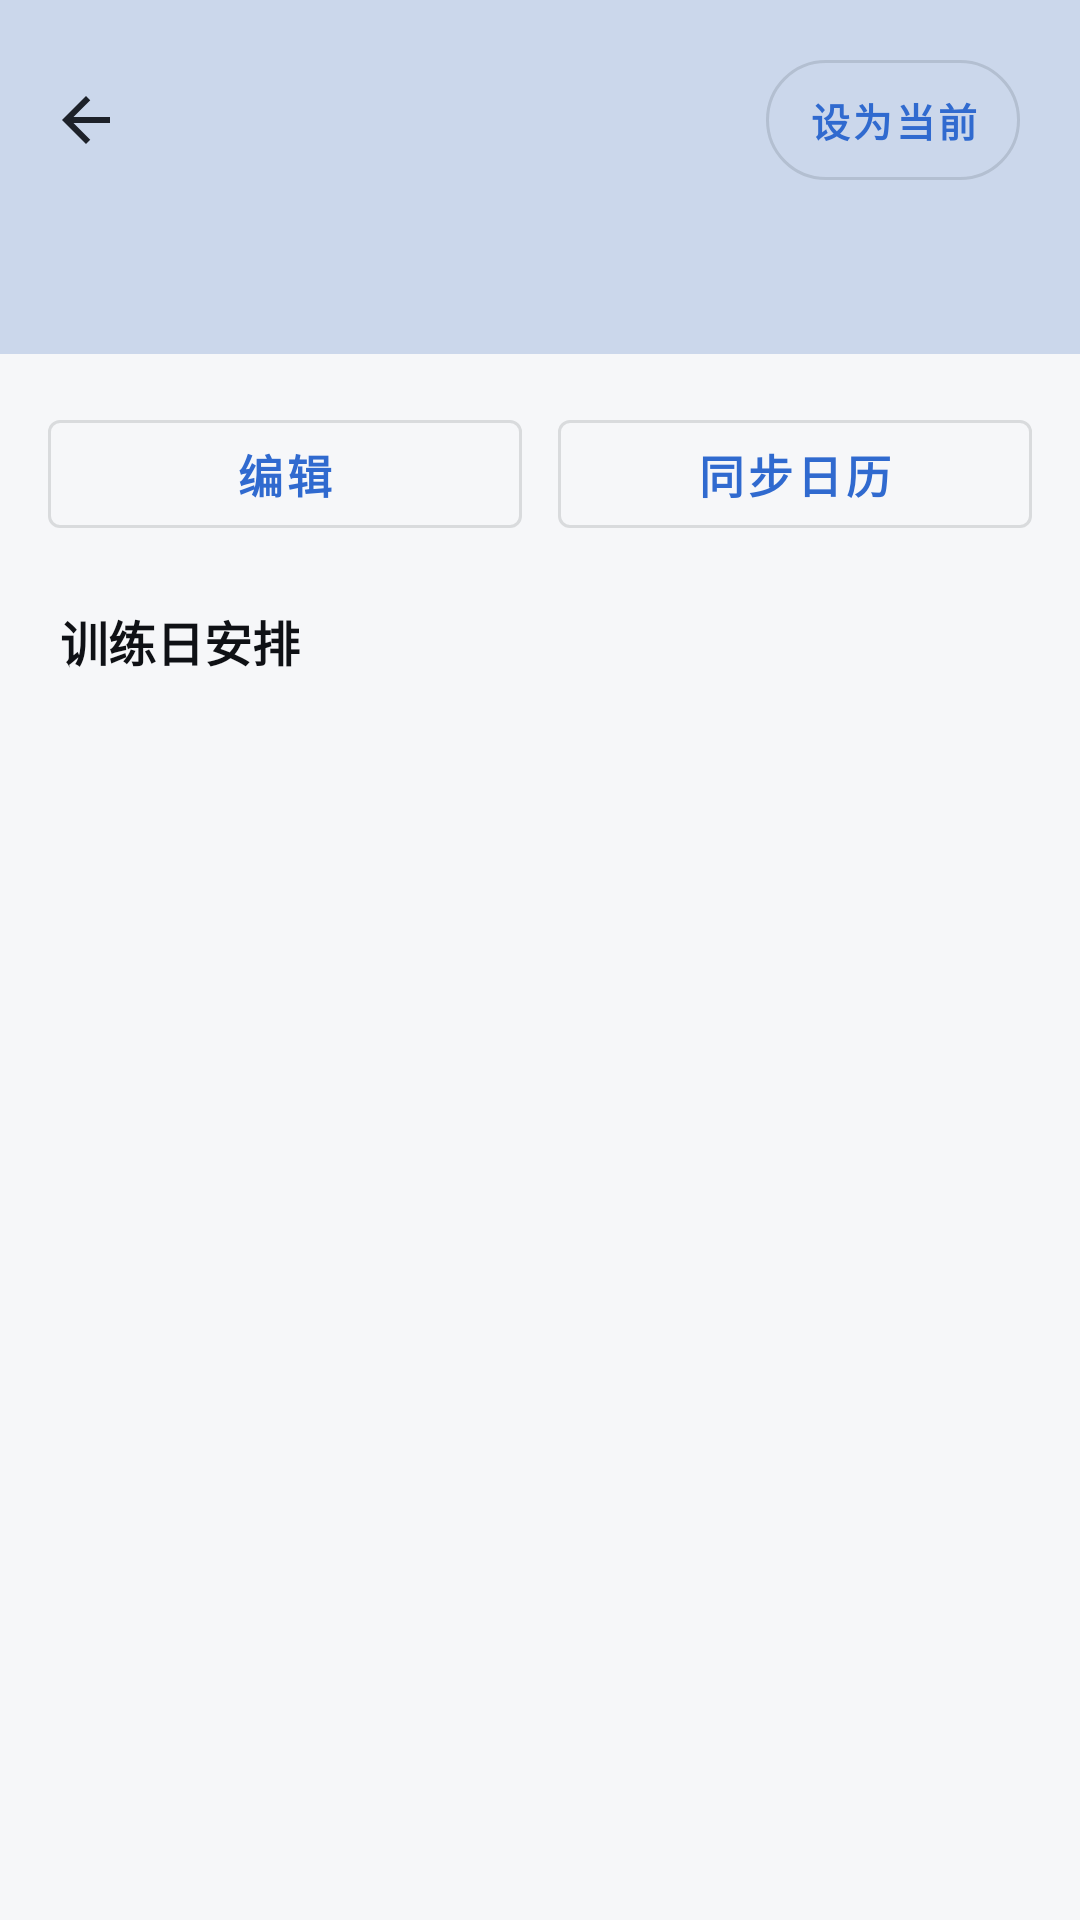

Here is an Android app screen rendered from its layout file. Give the layout XML and the strings, colors and styles it references.
<!-- AndroidManifest.xml: activity theme Theme.BrawnCatalog.PlanDetail -->
<!-- res/layout/activity_plan_detail.xml -->
<?xml version="1.0" encoding="utf-8"?>
<LinearLayout xmlns:android="http://schemas.android.com/apk/res/android"
    xmlns:app="http://schemas.android.com/apk/res-auto"
    android:layout_width="match_parent"
    android:layout_height="match_parent"
    android:orientation="vertical">

    
    <androidx.constraintlayout.widget.ConstraintLayout
        android:layout_width="match_parent"
        android:layout_height="wrap_content"
        android:background="?attr/bcHeaderBg"
        android:paddingStart="20dp"
        android:paddingEnd="20dp"
        android:paddingTop="20dp"
        android:paddingBottom="16dp">

        <ImageButton
            android:id="@+id/buttonBack"
            android:layout_width="40dp"
            android:layout_height="40dp"
            android:layout_marginStart="-12dp"
            android:background="?attr/selectableItemBackgroundBorderless"
            android:contentDescription="返回"
            android:src="@drawable/ic_back_arrow"
            app:layout_constraintStart_toStartOf="parent"
            app:layout_constraintTop_toTopOf="parent" />

        <com.google.android.material.button.MaterialButton
            android:id="@+id/buttonSetActive"
            style="@style/Widget.MaterialComponents.Button.OutlinedButton"
            android:layout_width="wrap_content"
            android:layout_height="40dp"
            android:insetTop="0dp"
            android:insetBottom="0dp"
            android:minWidth="0dp"
            android:paddingStart="14dp"
            android:paddingEnd="14dp"
            android:text="设为当前"
            android:textColor="?attr/bcPrimary"
            android:textSize="13sp"
            android:textStyle="bold"
            app:cornerRadius="20dp"
            app:rippleColor="#22165DFF"
            app:layout_constraintEnd_toEndOf="parent"
            app:layout_constraintTop_toTopOf="parent" />

        <TextView
            android:id="@+id/textViewPlanName"
            android:layout_width="0dp"
            android:layout_height="wrap_content"
            android:layout_marginStart="4dp"
            android:layout_marginEnd="8dp"
            android:layout_marginTop="4dp"
            android:textSize="22sp"
            android:textStyle="bold"
            android:textColor="?attr/bcTextPrimary"
            app:layout_constraintEnd_toStartOf="@+id/buttonSetActive"
            app:layout_constraintStart_toEndOf="@+id/buttonBack"
            app:layout_constraintTop_toTopOf="@+id/buttonSetActive" />

        <TextView
            android:id="@+id/textViewPlanDescription"
            android:layout_width="match_parent"
            android:layout_height="wrap_content"
            android:layout_marginTop="4dp"
            android:textSize="14sp"
            android:textColor="?attr/bcTextSecondary"
            app:layout_constraintStart_toStartOf="parent"
            app:layout_constraintTop_toBottomOf="@+id/textViewPlanName" />

        <TextView
            android:id="@+id/textViewPlanMeta"
            android:layout_width="match_parent"
            android:layout_height="wrap_content"
            android:layout_marginTop="8dp"
            android:textSize="13sp"
            android:textColor="?attr/bcTextSecondary"
            app:layout_constraintStart_toStartOf="parent"
            app:layout_constraintTop_toBottomOf="@+id/textViewPlanDescription" />
    </androidx.constraintlayout.widget.ConstraintLayout>

    
    <LinearLayout
        android:layout_width="match_parent"
        android:layout_height="wrap_content"
        android:orientation="horizontal"
        android:padding="16dp">

        <com.google.android.material.button.MaterialButton
            android:id="@+id/buttonEditPlan"
            style="@style/Widget.MaterialComponents.Button.OutlinedButton"
            android:layout_width="0dp"
            android:layout_height="wrap_content"
            android:layout_weight="1"
            android:text="编辑" />

        <com.google.android.material.button.MaterialButton
            android:id="@+id/buttonSyncCalendar"
            style="@style/Widget.MaterialComponents.Button.OutlinedButton"
            android:layout_width="0dp"
            android:layout_height="wrap_content"
            android:layout_marginStart="12dp"
            android:layout_weight="1"
            android:text="同步日历" />
    </LinearLayout>

    
    <TextView
        android:layout_width="wrap_content"
        android:layout_height="wrap_content"
        android:layout_marginStart="20dp"
        android:layout_marginTop="4dp"
        android:text="训练日安排"
        android:textSize="16sp"
        android:textStyle="bold"
        android:textColor="?attr/bcTextPrimary" />

    <androidx.recyclerview.widget.RecyclerView
        android:id="@+id/recyclerViewDays"
        android:layout_width="match_parent"
        android:layout_height="0dp"
        android:layout_weight="1"
        android:paddingStart="16dp"
        android:paddingEnd="16dp"
        android:paddingTop="8dp"
        android:clipToPadding="false" />

</LinearLayout>
<!-- resources referenced by this layout -->
<resources>
  <!-- drawable ic_back_arrow (drawable) -->
  <?xml version="1.0" encoding="utf-8"?>
  <vector xmlns:android="http://schemas.android.com/apk/res/android"
      android:width="24dp"
      android:height="24dp"
      android:viewportWidth="24"
      android:viewportHeight="24">
      <path
          android:fillColor="#FF1D2129"
          android:pathData="M20,11H7.83l5.59,-5.59L12,4l-8,8 8,8 1.41,-1.41L7.83,13H20v-2z" />
  </vector>
  <style name="Theme.BrawnCatalog.PlanDetail" parent="Theme.BrawnCatalog">
          <item name="android:statusBarColor">?attr/bcHeaderBg</item>
      </style>
  <color name="th_blue_primary">#306ACF</color>
  <color name="th_blue_primary_dark">#2254AA</color>
  <color name="th_blue_on_primary">#FFFFFF</color>
  <color name="th_blue_accent">#5845D3</color>
  <color name="th_blue_accent_dark">#3F2CBA</color>
  <color name="th_blue_on_accent">#FFFFFF</color>
  <color name="th_blue_text_primary">#0F1115</color>
  <color name="th_blue_text_secondary">#425C8A</color>
  <color name="th_blue_primary_light">#7BA0E0</color>
  <color name="th_blue_primary_pale">#E1E8F4</color>
  <color name="th_blue_window_bg">#F6F7F9</color>
  <color name="th_blue_card_bg">#E7EBF4</color>
  <color name="th_blue_header_bg">#CBD7EB</color>
  <color name="th_blue_home_page_bg">#F4F6F8</color>
  <color name="th_blue_text_disabled">#9AA0A6</color>
  <color name="th_blue_border">#D7DEEA</color>
  <color name="th_blue_border_focus">#306ACF</color>
  <color name="th_blue_input_bg">#FFFFFF</color>
  <color name="th_blue_input_stroke">#C1C9D7</color>
  <color name="th_blue_gradient_start">#306ACF</color>
  <color name="th_blue_gradient_end">#7BA0E0</color>
  <color name="th_blue_glow">#40306ACF</color>
  <color name="th_blue_ripple">#33306ACF</color>
  <color name="bc_status_ok">#FF2F9E6B</color>
  <color name="bc_status_warn">#FFC8811F</color>
  <color name="bc_status_low">#FFD0473F</color>
  <style name="Widget.BrawnCatalog.Card" parent="Widget.MaterialComponents.CardView">
          <item name="cardBackgroundColor">?attr/bcCardBg</item>
          <item name="cardCornerRadius">16dp</item>
          <item name="cardElevation">4dp</item>
          <item name="strokeWidth">0dp</item>
      </style>
  <style name="Widget.BrawnCatalog.Button.Primary" parent="Widget.MaterialComponents.Button">
          <item name="android:background">@drawable/bg_button_primary</item>
          <item name="android:minHeight">48dp</item>
          <item name="android:textColor">?attr/bcOnPrimary</item>
          <item name="android:textSize">15sp</item>
          <item name="android:textStyle">bold</item>
          <item name="android:stateListAnimator">@animator/button_press_scale</item>
          <item name="rippleColor">#33FFFFFF</item>
          <item name="cornerRadius">14dp</item>
          <item name="backgroundTint">@null</item>
      </style>
  <style name="Widget.BrawnCatalog.TextInputLayout" parent="Widget.MaterialComponents.TextInputLayout.OutlinedBox">
          <item name="boxBackgroundColor">?attr/bcInputBg</item>
          <item name="boxStrokeWidth">1dp</item>
          <item name="boxStrokeWidthFocused">1dp</item>
          <item name="boxStrokeColor">?attr/bcInputStroke</item>
          <item name="boxCornerRadiusTopStart">12dp</item>
          <item name="boxCornerRadiusTopEnd">12dp</item>
          <item name="boxCornerRadiusBottomStart">12dp</item>
          <item name="boxCornerRadiusBottomEnd">12dp</item>
          <item name="hintTextColor">?attr/bcInputStroke</item>
      </style>
  <!-- drawable bg_dialog_alert (drawable) -->
  <?xml version="1.0" encoding="utf-8"?>
  <shape xmlns:android="http://schemas.android.com/apk/res/android"
      android:shape="rectangle">
      <solid android:color="?attr/bcCardBg" />
      <corners android:radius="20dp" />
  </shape>
</resources>
